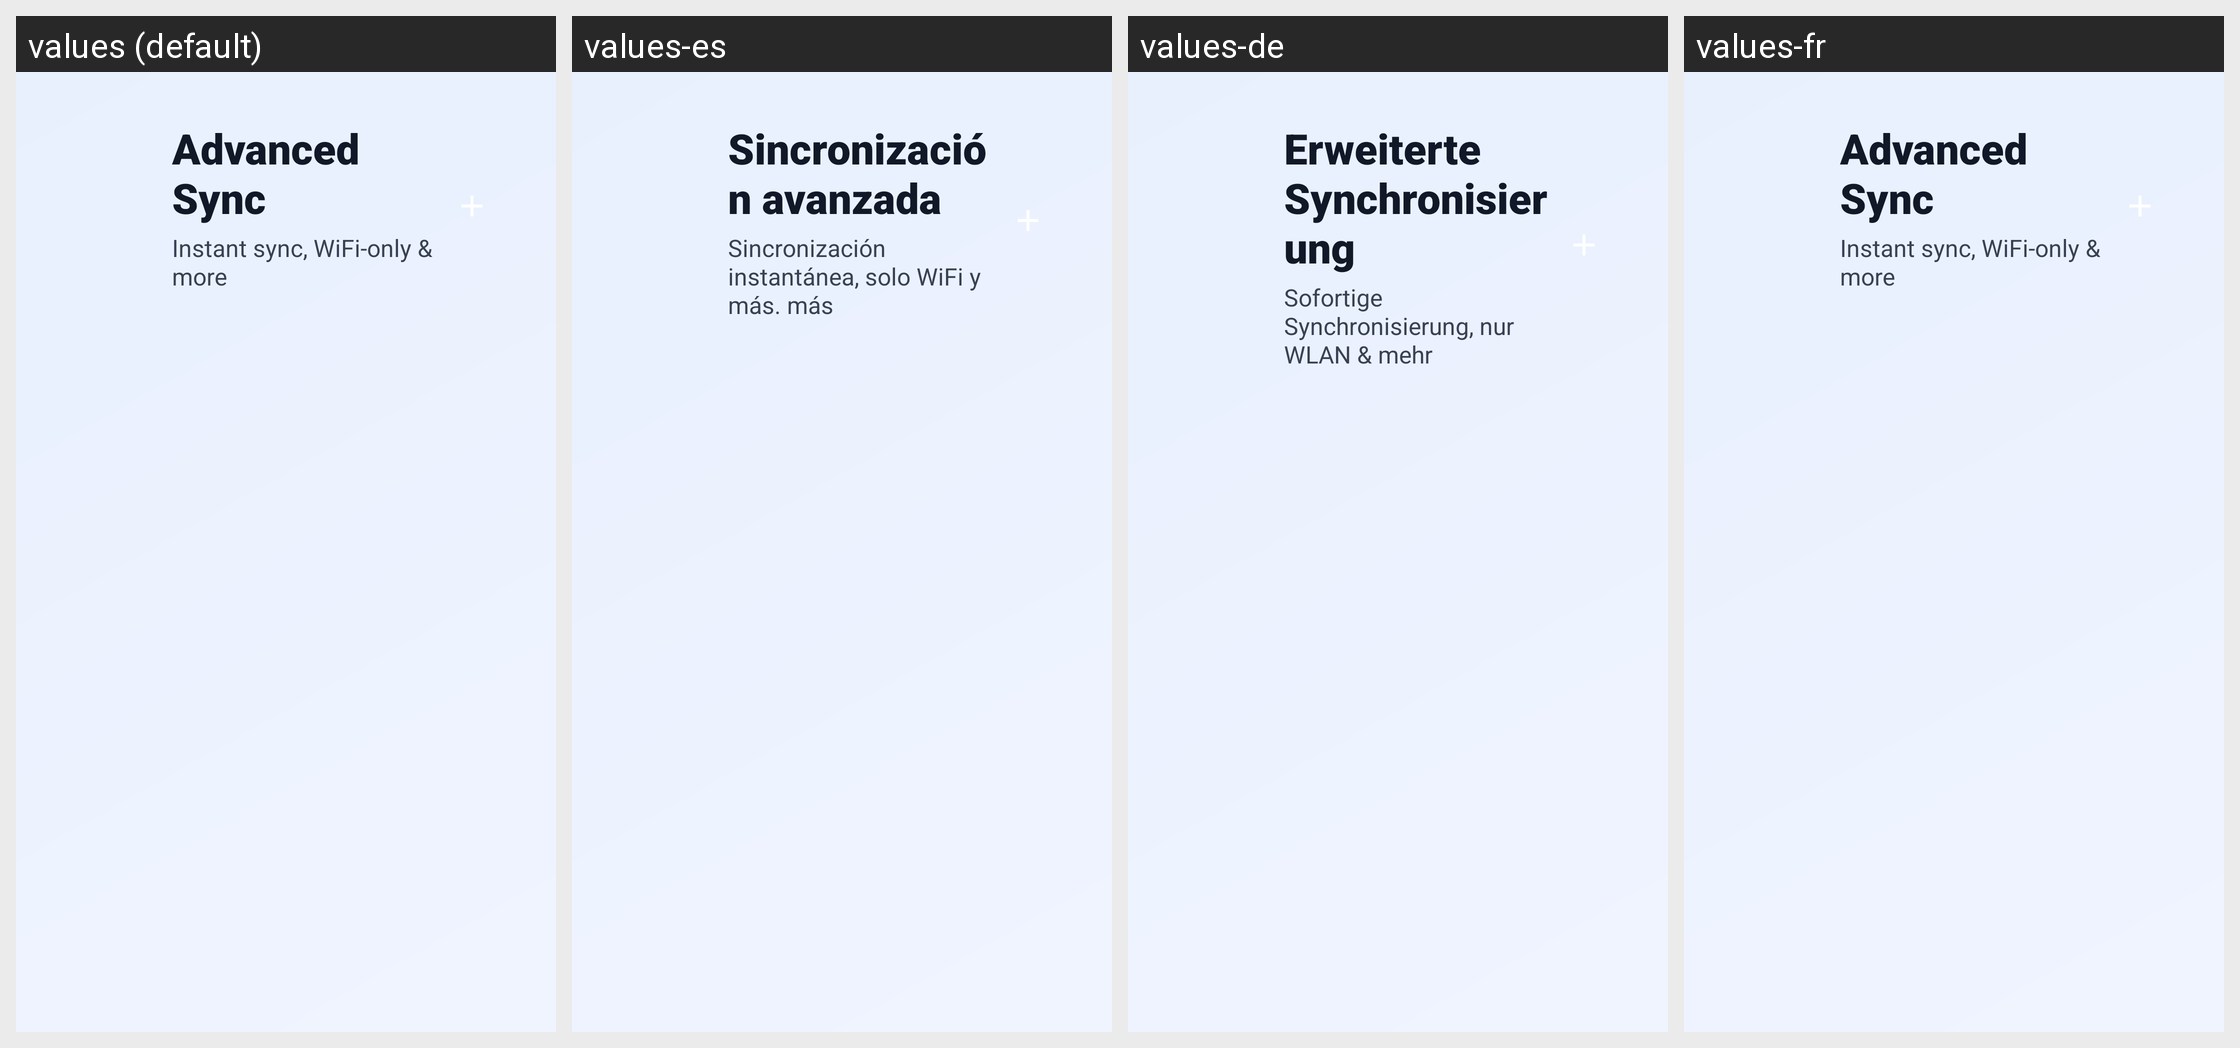

The same Android screen rendered under several of its app's locales, left to right. List the strings drawn on it with the default value and each locale's translation.
Android screen res/layout/activity_advanced_sync_tv.xml rendered under 4 locales, left to right: values (default), values-es, values-de, values-fr. Device: Nexus 5 (rendered at 1080×1920; each locale shown at half size, 540×960, under a caption strip naming it); theme Theme.UltimateFileManager.
Other locales in the repository, not shown: values-ar, values-hi, values-id, values-in, values-it, values-ja, values-ko, values-nl, values-pt, values-ru, values-sv, values-tr, values-uk, values-zh.
Strings drawn on this screen, with the default value and each locale's value (text and hints the layout hard-codes, and strings that could not be matched under every locale, appear in the picture but are not listed):

advanced_sync_title
  values: Advanced Sync
  values-es: Sincronización avanzada
  values-de: Erweiterte Synchronisierung
  values-fr: Advanced Sync  [not translated; the default value is used]

advanced_sync_subtitle
  values: Instant sync, WiFi-only & more
  values-es: Sincronización instantánea, solo WiFi y más. más
  values-de: Sofortige Synchronisierung, nur WLAN & mehr
  values-fr: Instant sync, WiFi-only & more  [not translated; the default value is used]
